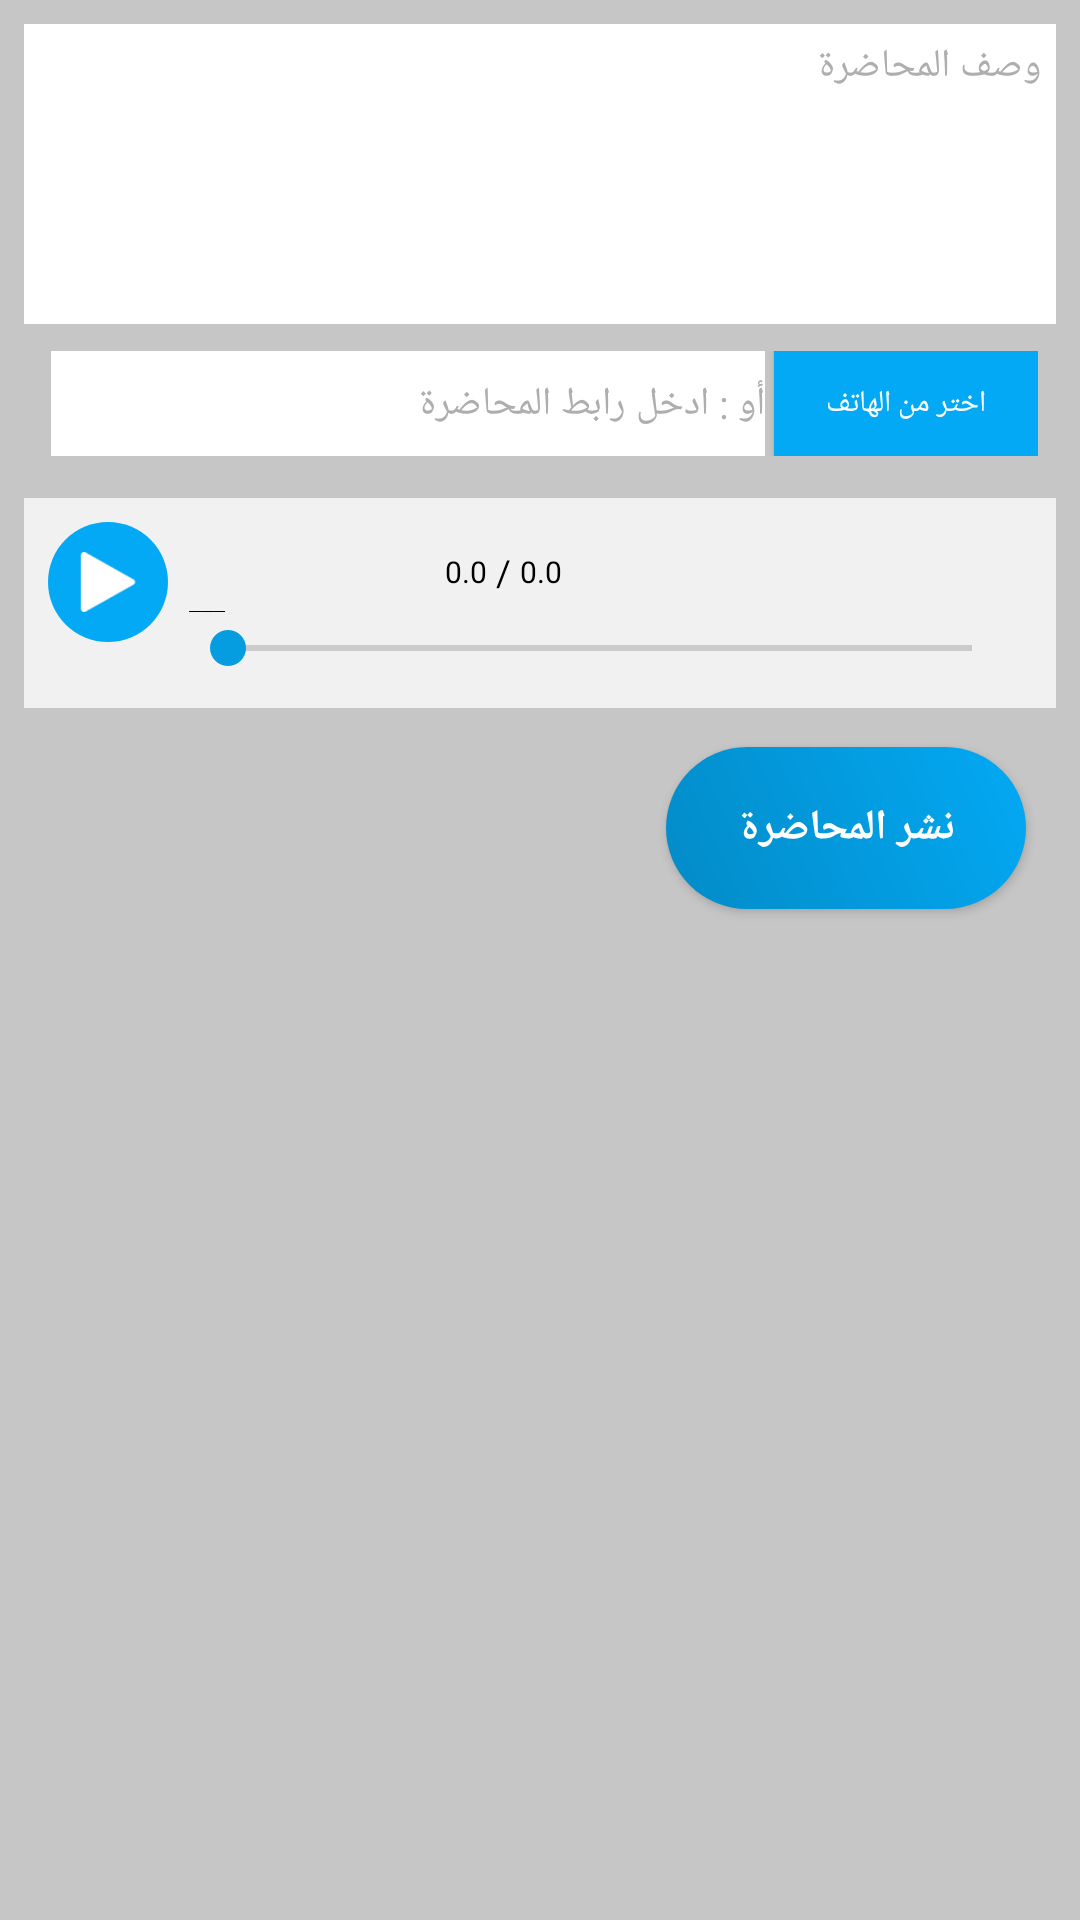

This screen was rendered from an Android layout file. Write that file and the resources it references.
<!-- AndroidManifest.xml: application theme AppTheme -->
<!-- res/layout/add_sound_lecture.xml -->
<?xml version="1.0" encoding="utf-8"?>
<LinearLayout
	xmlns:android="http://schemas.android.com/apk/res/android"
	android:layout_width="match_parent"
	android:layout_height="match_parent"
	android:orientation="vertical"
	android:background="#FFFFFFFF">

	<LinearLayout
		android:layout_height="match_parent"
		android:layout_width="match_parent"
		android:orientation="vertical"
		android:padding="8dp"
		android:background="#FFC6C6C6">

		<EditText
			android:layout_height="100dp"
			android:layout_width="match_parent"
			android:ems="10"
			android:hint="وصف المحاضرة"
			android:textColor="#FF000000"
			android:textColorHint="#FFAEAEAE"
			android:textSize="13sp"
			android:background="#FFFFFFFF"
			android:id="@+id/des_lecture"
			android:gravity="top"
			android:padding="5dp"/>

		<LinearLayout
			android:layout_height="wrap_content"
			android:layout_width="match_parent"
			android:orientation="horizontal"
			android:layout_marginTop="3dp"
			android:gravity="center"
			android:padding="6dp">

			<EditText
				android:layout_height="35dp"
				android:layout_width="wrap_content"
				android:ems="10"
				android:hint="أو : ادخل رابط المحاضرة"
				android:textColor="#FF000000"
				android:textColorHint="#FFAEAEAE"
				android:textSize="13sp"
				android:background="#FFFFFFFF"
				android:layout_marginRight="3dp"
				android:layout_marginLeft="3dp"
				android:id="@+id/link_lecture"
				android:singleLine="true"
				android:gravity="center_vertical"
				android:layout_weight="1.0"/>

			<Button
				android:layout_height="35dp"
				android:layout_width="wrap_content"
				android:text="اختر من الهاتف"
				android:background="#FF03A9F4"
				android:textSize="10sp"
				android:id="@+id/pick_lecture"
				android:textColor="#FFFFFFFF"/>

		</LinearLayout>

		<LinearLayout
			android:layout_height="70dp"
			android:layout_width="match_parent"
			android:orientation="horizontal"
			android:background="#FFF1F1F1"
			android:padding="8dp"
			android:id="@+id/sound_place"
			android:layout_marginBottom="5dp"
			android:layout_marginTop="8dp">

			<LinearLayout
				android:layout_height="wrap_content"
				android:layout_width="wrap_content"
				android:orientation="vertical"
				android:padding="10dp"
				android:background="@drawable/circle_button">

				<ImageView
					android:layout_height="20dp"
					android:layout_width="20dp"
					android:src="@drawable/play_audio"
					android:id="@+id/sound_play"/>

			</LinearLayout>

			<LinearLayout
				android:layout_height="match_parent"
				android:layout_width="match_parent"
				android:orientation="vertical"
				android:layout_marginLeft="4dp"
				android:layout_marginRight="4dp">

				<LinearLayout
					android:layout_height="wrap_content"
					android:layout_width="match_parent"
					android:orientation="horizontal"
					android:padding="3dp">

					<LinearLayout
						android:layout_height="wrap_content"
						android:layout_width="25dp"
						android:orientation="vertical">

						<TextView
							android:layout_width="wrap_content"
							android:layout_height="17dp"
							android:textAppearance="?android:attr/textAppearanceSmall"
							android:text="اسم المقطع"
							android:textColor="#FF000000"
							android:id="@+id/sound_name"
							android:textSize="12sp"
							android:singleLine="true"
							android:visibility="invisible"/>

						<TextView
							android:layout_height="10dp"
							android:layout_width="wrap_content"
							android:text="___"
							android:textColor="#FF000000"
							android:textSize="9sp"
							android:id="@+id/sound_size"
							android:singleLine="true"/>

					</LinearLayout>

					<LinearLayout
						android:layout_height="match_parent"
						android:layout_width="150dp"
						android:orientation="horizontal"
						android:gravity="center"
						android:padding="4dp"
						android:layout_marginLeft="5dp"
						android:layout_marginRight="5dp">

						<TextView
							android:layout_height="wrap_content"
							android:layout_width="wrap_content"
							android:text="0.0"
							android:textColor="#FF000000"
							android:textSize="10sp"
							android:id="@+id/sound_startText"
							android:singleLine="true"
							android:gravity="center"/>

						<TextView
							android:layout_height="wrap_content"
							android:layout_width="wrap_content"
							android:text="/"
							android:textSize="12sp"
							android:textColor="#FF000000"
							android:layout_marginLeft="3dp"
							android:layout_marginRight="3dp"
							android:gravity="center"/>

						<TextView
							android:layout_height="wrap_content"
							android:layout_width="wrap_content"
							android:text="0.0"
							android:textColor="#FF000000"
							android:textSize="10sp"
							android:id="@+id/sound_finalText"
							android:singleLine="true"
							android:gravity="center"/>

					</LinearLayout>

				</LinearLayout>

				<SeekBar
					android:layout_height="wrap_content"
					android:layout_width="match_parent"
					android:id="@+id/sound_progress"/>

			</LinearLayout>

		</LinearLayout>

		<LinearLayout
			android:layout_height="70dp"
			android:layout_width="match_parent"
			android:orientation="horizontal"
			android:gravity="right|center_vertical">

			<Button
				android:id="@+id/upload_lecture"
				style="@style/loginButton"
				android:text="نشر المحاضرة"
				android:layout_width="120dp"
				android:layout_marginRight="10dp"/>

		</LinearLayout>

	</LinearLayout>

</LinearLayout>
<!-- resources referenced by this layout -->
<resources>
  <!-- drawable circle_button (drawable) -->
  <?xml version="1.0" encoding="utf-8"?>
  <shape
      xmlns:android="http://schemas.android.com/apk/res/android"
      android:shape="oval">
  
      <solid 
          android:color="#03A9F4"/>
  
      <size 
          android:width="40dp"
          android:height="40dp"/>
  </shape>
  <!-- drawable play_audio: png bitmap (drawable, 2155 bytes) -->
  <style name="loginButton" parent="viewParent">
          <item name="android:background">@drawable/login_button_bk</item>
          <item name="android:textColor">@color/whiteTextColor</item>
          <item name="android:textStyle">bold</item>
      </style>
  <style name="AppTheme" parent="Theme.AppCompat.Light.DarkActionBar">
          
          <item name="colorPrimary">#03A9F4</item>
          <item name="colorPrimaryDark">#03A9F4</item>
          <item name="colorAccent">#FF059CE0</item>
          
          <item name="android:windowContentTransitions">true</item>
  
      </style>
  <style name="viewParent">
          <item name="android:layout_width">wrap_content</item>
          <item name="android:layout_height">wrap_content</item>
      </style>
  <!-- drawable login_button_bk (drawable) -->
  <?xml version="1.0" encoding="utf-8"?>
  <shape xmlns:android="http://schemas.android.com/apk/res/android" android:shape="rectangle" >
      <corners
          android:radius="27dp"
          />
      <gradient
          android:angle="45"
          android:centerX="35%"
          
          android:startColor="#FF038BC7"
          android:endColor="#03A9F4"
          android:type="linear"
          />
      <size
          android:width="182dp"
          android:height="54dp"
          />
  </shape>
  <color name="whiteTextColor">#fff</color>
</resources>
